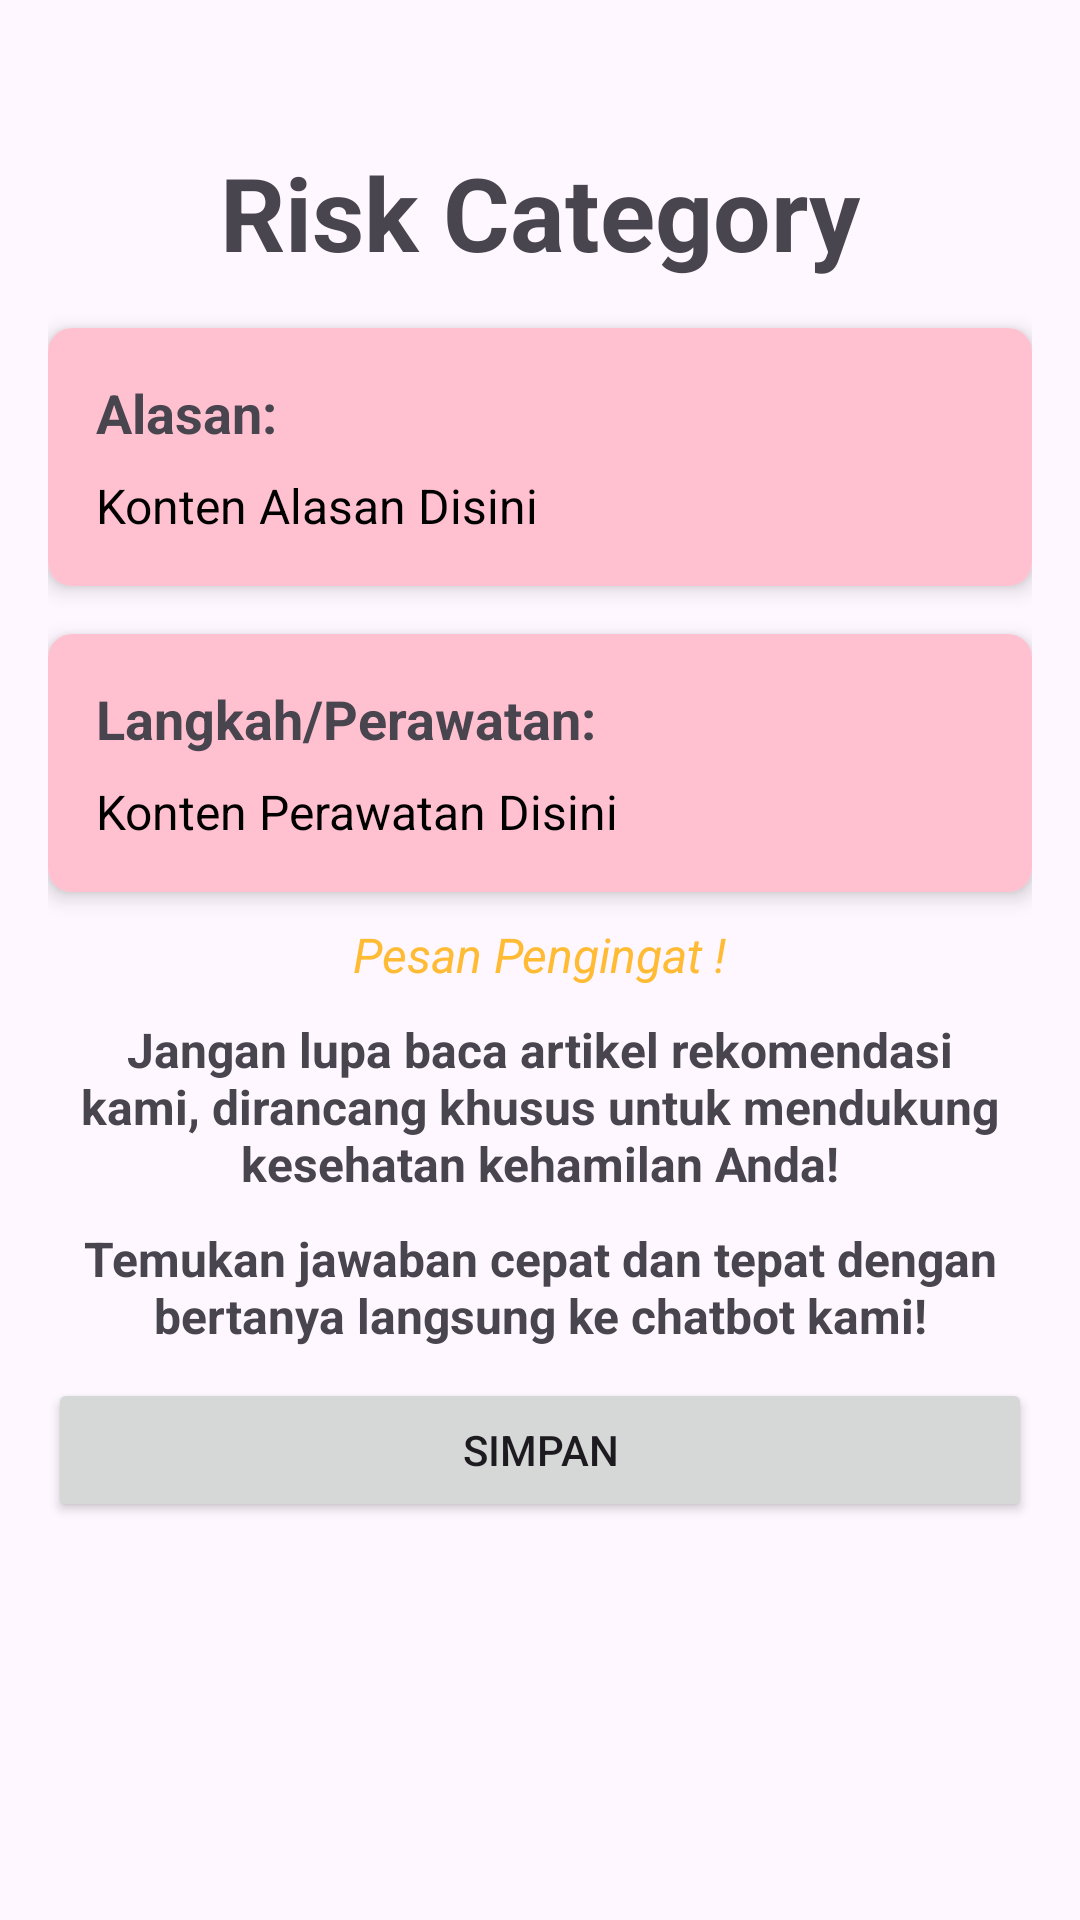

This screen was rendered from an Android layout file. Write that file and the resources it references.
<!-- AndroidManifest.xml: application theme Theme.Pedulibumil -->
<!-- res/layout/activity_result.xml -->
<ScrollView
    xmlns:android="http://schemas.android.com/apk/res/android"
    xmlns:app="http://schemas.android.com/apk/res-auto"
    xmlns:tools="http://schemas.android.com/tools"
    android:layout_width="match_parent"
    android:layout_height="match_parent">

    <androidx.constraintlayout.widget.ConstraintLayout
        android:layout_width="match_parent"
        android:layout_height="wrap_content"
        android:padding="16dp">

        <TextView
            android:id="@+id/tvRiskCategory"
            android:layout_width="wrap_content"
            android:layout_height="wrap_content"
            android:layout_marginTop="32dp"
            android:text="Risk Category"
            android:textSize="34sp"
            android:textStyle="bold"
            app:layout_constraintEnd_toEndOf="parent"
            app:layout_constraintStart_toStartOf="parent"
            app:layout_constraintTop_toTopOf="parent" />

        
        <androidx.cardview.widget.CardView
            android:id="@+id/cardAlasan"
            android:layout_width="0dp"
            android:layout_height="wrap_content"
            android:layout_marginTop="16dp"
            app:cardCornerRadius="8dp"
            app:cardElevation="4dp"
            app:layout_constraintEnd_toEndOf="parent"
            app:layout_constraintStart_toStartOf="parent"
            app:layout_constraintTop_toBottomOf="@+id/tvRiskCategory">

            <LinearLayout
                android:layout_width="match_parent"
                android:layout_height="wrap_content"
                android:background="@color/pink_pastel"
                android:orientation="vertical"
                android:padding="16dp">

                <TextView
                    android:id="@+id/tvAlasanTitle"
                    android:layout_width="wrap_content"
                    android:layout_height="wrap_content"
                    android:text="Alasan:"
                    android:textSize="18sp"
                    android:textStyle="bold" />

                <TextView
                    android:id="@+id/tvAlasanContent"
                    android:layout_width="match_parent"
                    android:layout_height="wrap_content"
                    android:layout_marginTop="8dp"
                    android:text="Konten Alasan Disini"
                    android:textColor="@android:color/black"
                    android:textSize="16sp" />
            </LinearLayout>
        </androidx.cardview.widget.CardView>

        
        <androidx.cardview.widget.CardView
            android:id="@+id/cardLangkah"
            android:layout_width="0dp"
            android:layout_height="wrap_content"
            android:layout_marginTop="16dp"
            app:cardCornerRadius="8dp"
            app:cardElevation="4dp"
            app:layout_constraintEnd_toEndOf="parent"
            app:layout_constraintStart_toStartOf="parent"
            app:layout_constraintTop_toBottomOf="@+id/cardAlasan">

            <LinearLayout
                android:layout_width="match_parent"
                android:layout_height="wrap_content"
                android:background="@color/pink_pastel"
                android:orientation="vertical"
                android:padding="16dp">

                <TextView
                    android:id="@+id/tvLangkahTitle"
                    android:layout_width="wrap_content"
                    android:layout_height="wrap_content"
                    android:text="Langkah/Perawatan:"
                    android:textSize="18sp"
                    android:textStyle="bold" />

                <TextView
                    android:id="@+id/tvLangkahContent"
                    android:layout_width="match_parent"
                    android:layout_height="wrap_content"
                    android:layout_marginTop="8dp"
                    android:text="Konten Perawatan Disini"
                    android:textColor="@android:color/black"
                    android:textSize="16sp" />
            </LinearLayout>
        </androidx.cardview.widget.CardView>

        <TextView
            android:id="@+id/tvPesanPengingat"
            android:layout_width="wrap_content"
            android:layout_height="wrap_content"
            android:text="Pesan Pengingat !"
            android:textColor="@android:color/holo_orange_light"
            android:textSize="16sp"
            android:layout_marginTop="10dp"
            android:textStyle="italic"
            app:layout_constraintEnd_toEndOf="parent"
            app:layout_constraintStart_toStartOf="parent"
            app:layout_constraintTop_toBottomOf="@+id/cardLangkah" />

        <TextView
            android:id="@+id/textView3"
            android:layout_width="wrap_content"
            android:layout_height="wrap_content"
            android:layout_marginTop="10dp"
            android:inputType="textMultiLine"
            android:text="Jangan lupa baca artikel rekomendasi kami, dirancang khusus untuk mendukung kesehatan kehamilan Anda!"
            android:textAlignment="center"
            android:textSize="16dp"
            android:textStyle="bold"
            app:layout_constraintEnd_toEndOf="parent"
            app:layout_constraintStart_toStartOf="parent"
            app:layout_constraintTop_toBottomOf="@+id/tvPesanPengingat" />

        <TextView
            android:id="@+id/textView4"
            android:layout_width="wrap_content"
            android:layout_height="wrap_content"
            android:inputType="textMultiLine"
            android:text="Temukan jawaban cepat dan tepat dengan bertanya langsung ke chatbot kami!"
            android:textAlignment="center"
            android:textSize="16dp"
            android:textStyle="bold"
            android:layout_marginTop="10dp"
            app:layout_constraintEnd_toEndOf="parent"
            app:layout_constraintStart_toStartOf="parent"
            app:layout_constraintTop_toBottomOf="@+id/textView3" />

        <Button
            android:id="@+id/btnSave"
            android:layout_width="0dp"
            android:layout_height="wrap_content"
            android:text="Simpan"
            android:layout_marginTop="10dp"
            app:layout_constraintEnd_toEndOf="parent"
            app:layout_constraintHorizontal_bias="0.0"
            app:layout_constraintStart_toStartOf="parent"
            app:layout_constraintTop_toBottomOf="@+id/textView4" />

    </androidx.constraintlayout.widget.ConstraintLayout>
</ScrollView>
<!-- resources referenced by this layout -->
<resources>
  <color name="pink_pastel">#FFC0D0</color>
  <style name="Theme.Pedulibumil" parent="Base.Theme.Pedulibumil" />
  <style name="Base.Theme.Pedulibumil" parent="Theme.Material3.Light.NoActionBar">
          <item name="colorPrimary">@color/pink_pastel</item>
          <item name="colorPrimaryVariant">@color/pink_pastel</item>
          <item name="colorOnPrimary">@color/white</item>
          
          <item name="colorSecondary">@color/teal_200</item>
          <item name="colorSecondaryVariant">@color/teal_700</item>
          <item name="colorOnSecondary">@color/black</item>
          
          <item name="android:statusBarColor">?attr/colorPrimaryVariant</item>
          
          <item name="android:windowIsTranslucent">true</item>
      </style>
  <color name="white">#FFFFFFFF</color>
  <color name="teal_200">#FF03DAC5</color>
  <color name="teal_700">#FF018786</color>
  <color name="black">#000000</color>
</resources>
